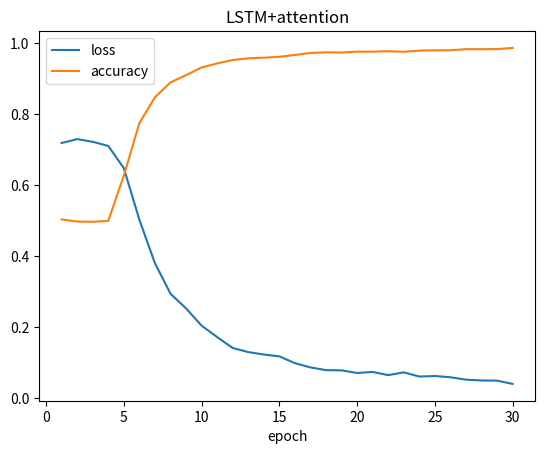

Python code for this plot:
import matplotlib.pyplot as plt
import numpy as np
loss = np.array([
    0.7193258866629637,
    0.7302223622341595,
    0.7226587671148198,
    0.7109933532107516,
    0.6482235394475405,
    0.5028435859228949,
    0.38007344980069135,
    0.2941594649763668,
    0.2526539155779897,
    0.2040779265143987,
    0.17171659585460067,
    0.1409784422334655,
    0.1294080669398579,
    0.12252136957510125,
    0.11738322769670421,
    0.0982707241571525,
    0.08618561305996517,
    0.07854881087589599,
    0.07782754900477007,
    0.07048029667290542,
    0.07330537423350945,
    0.06436772258830784,
    0.07220245381731473,
    0.06043363332717448,
    0.061881266981232294,
    0.05841798442529033,
    0.05160057456339793,
    0.04931309391015574,
    0.04890112620194816,
    0.039581226124970094
])
acc = np.array([
    0.5036,
    0.49768,
    0.497,
    0.49972,
    0.62736,
    0.77528,
    0.84828,
    0.89028,
    0.91068,
    0.93244,
    0.94372,
    0.95348,
    0.95832,
    0.95992,
    0.96244,
    0.9676,
    0.9734,
    0.97504,
    0.97456,
    0.97696,
    0.97696,
    0.97824,
    0.97664,
    0.97992,
    0.98084,
    0.98096,
    0.984,
    0.98392,
    0.9842,
    0.98752
])
epoch = range(1,31)
plt.title('LSTM+attention')
plt.xlabel('epoch')
plt.plot(epoch, loss, label='loss')
plt.plot(epoch, acc, label='accuracy')
plt.legend()
plt.show()